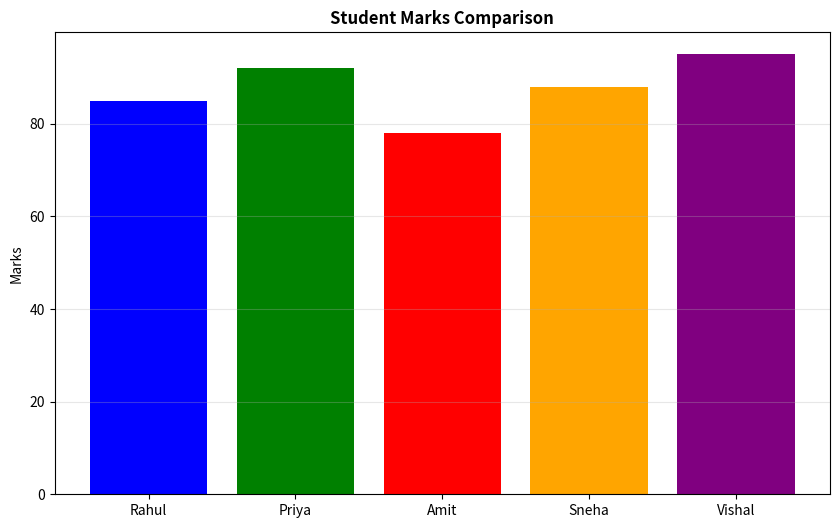

Source code (Python):
import matplotlib.pyplot as plt 
Students= ['Rahul', 'Priya', 'Amit', 'Sneha', 'Vishal']
Marks= [85, 92, 78, 88, 95]
plt.figure(figsize = (10,6))
plt.bar(Students,Marks,color = ['blue','green','red','orange','purple'],label = 'Marks')
plt.title('Student Marks Comparison',fontsize = 12,fontweight ='bold')
plt.ylabel('Marks')
plt.grid(axis = 'y',alpha = 0.3)
plt.show()
